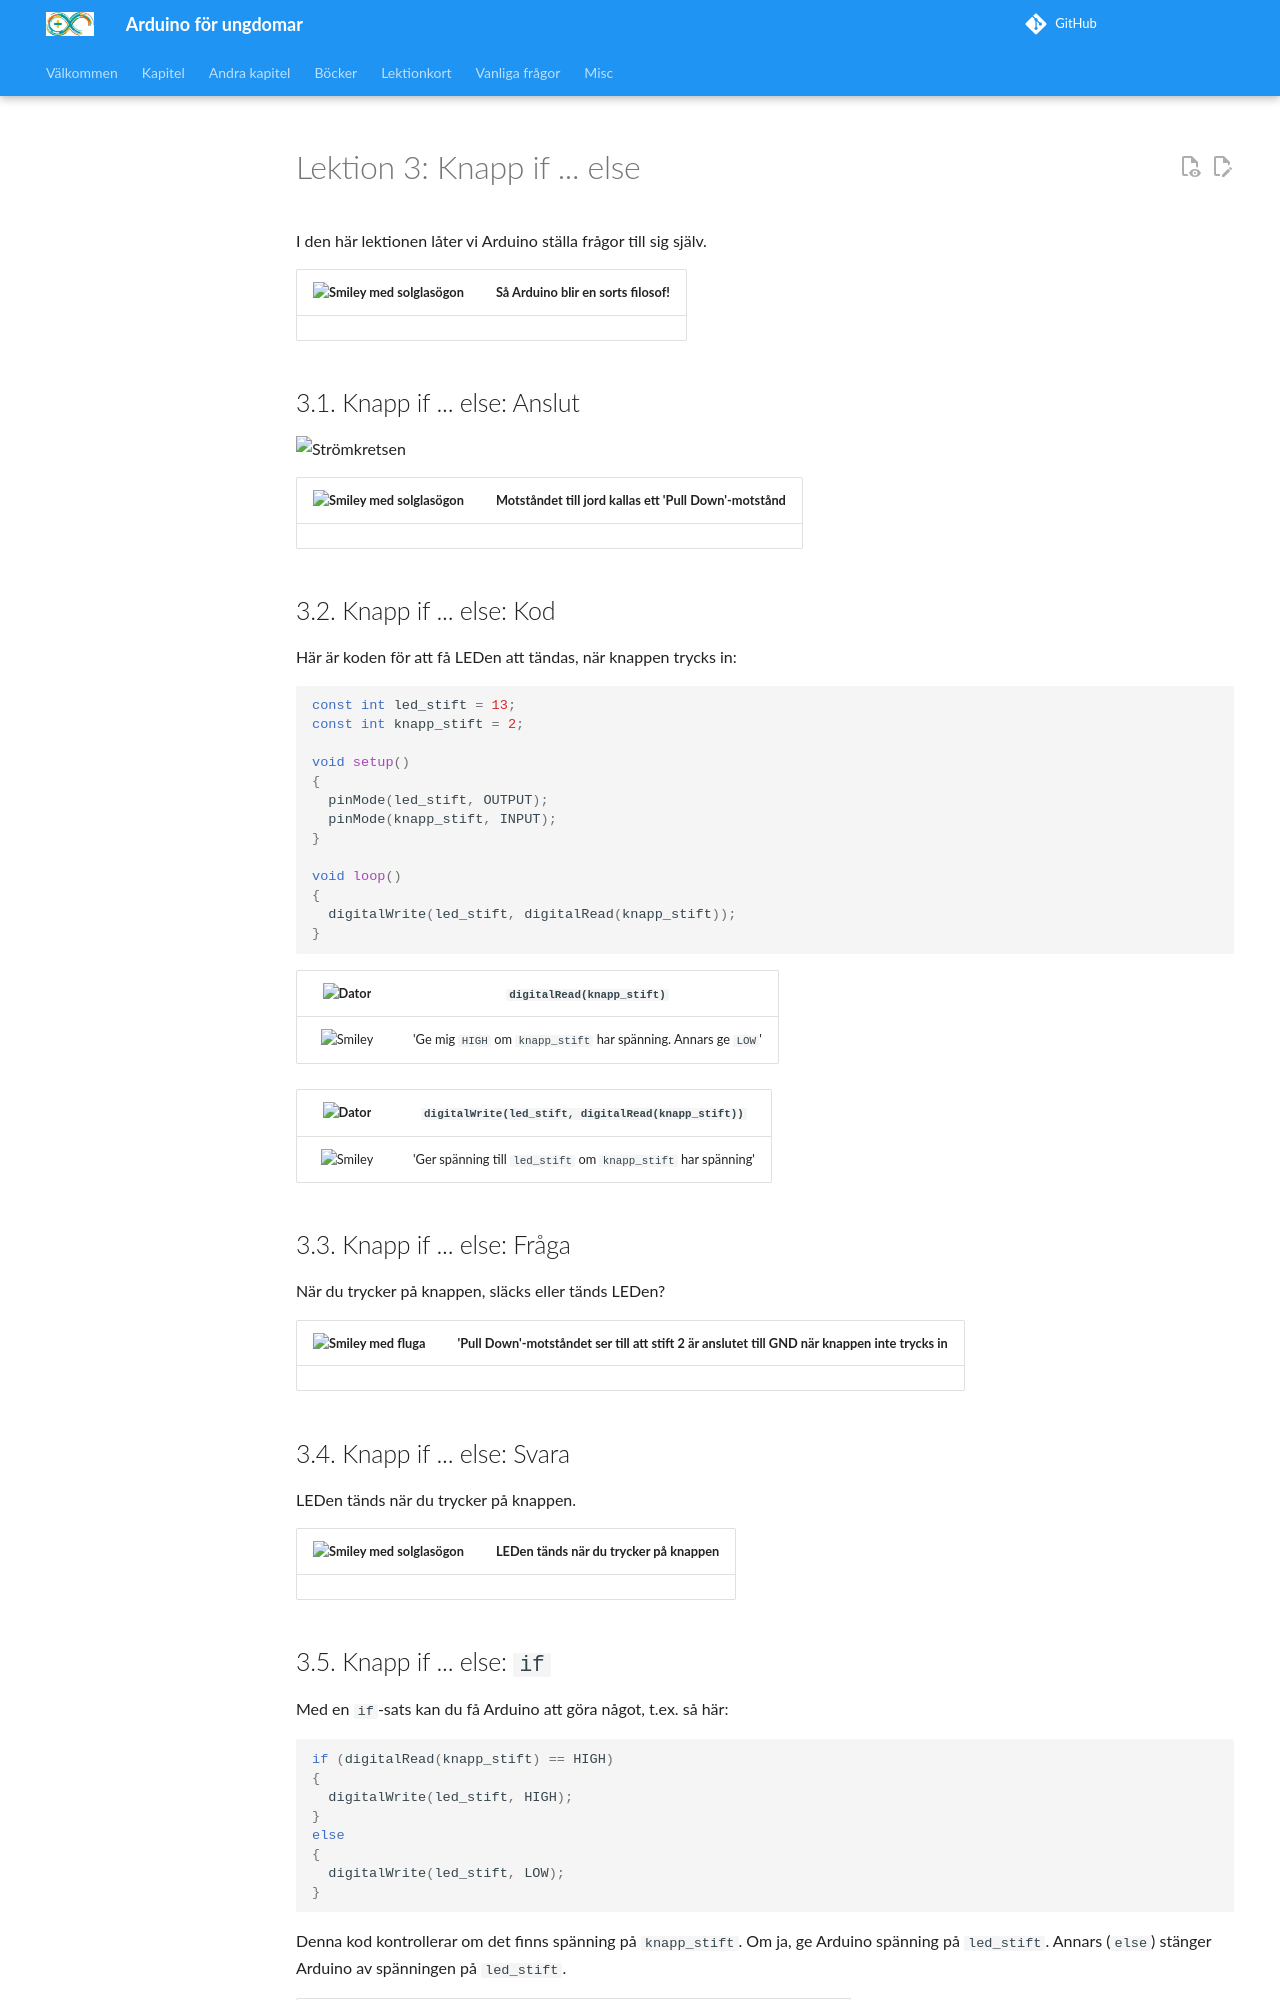

repository: richelbilderbeek/arduino_foer_ungdomar · page: kapitel/x03_knapp_if_else/index.html · generator: mkdocs

# Lektion 3: Knapp if ... else

I den här lektionen låter vi Arduino ställa frågor till sig själv.

![](EmojiSunglasses.png) | Så Arduino blir en sorts filosof!
:-------------:|:----------------------------------------: 


## 3.1. Knapp if ... else: Anslut

![Strömkretsen](3_knop_if_else.png)

![](EmojiSunglasses.png) | Motståndet till jord kallas ett 'Pull Down'-motstånd
:-------------:|:----------------------------------------: 

\pagebreak

## 3.2. Knapp if ... else: Kod

Här är koden för att få LEDen att tändas,
när knappen trycks in:

```c++
const int led_stift = 13;
const int knapp_stift = 2;

void setup() 
{
  pinMode(led_stift, OUTPUT);
  pinMode(knapp_stift, INPUT);
}

void loop()
{
  digitalWrite(led_stift, digitalRead(knapp_stift));
}
```

![Dator](EmojiComputer.png)|`digitalRead(knapp_stift)` 
:-----------:|:----------------------------------------: 
![Smiley](EmojiSmiley.png) |'Ge mig `HIGH` om `knapp_stift` har spänning. Annars ge `LOW`'

![Dator](EmojiComputer.png)|`digitalWrite(led_stift, digitalRead(knapp_stift))`
:-----------:|:----------------------------------------: 
![Smiley](EmojiSmiley.png) |'Ger spänning till `led_stift` om `knapp_stift` har spänning'

\pagebreak

## 3.3. Knapp if ... else: Fråga

När du trycker på knappen, släcks eller tänds LEDen?

![](EmojiBowtie.png) | 'Pull Down'-motståndet ser till att stift 2 är anslutet till GND när knappen inte trycks in
:-------------:|:----------------------------------------: 

## 3.4. Knapp if ... else: Svara

LEDen tänds när du trycker på knappen.

![](EmojiSunglasses.png) | LEDen tänds när du trycker på knappen
:-------------:|:----------------------------------------: 

\pagebreak
